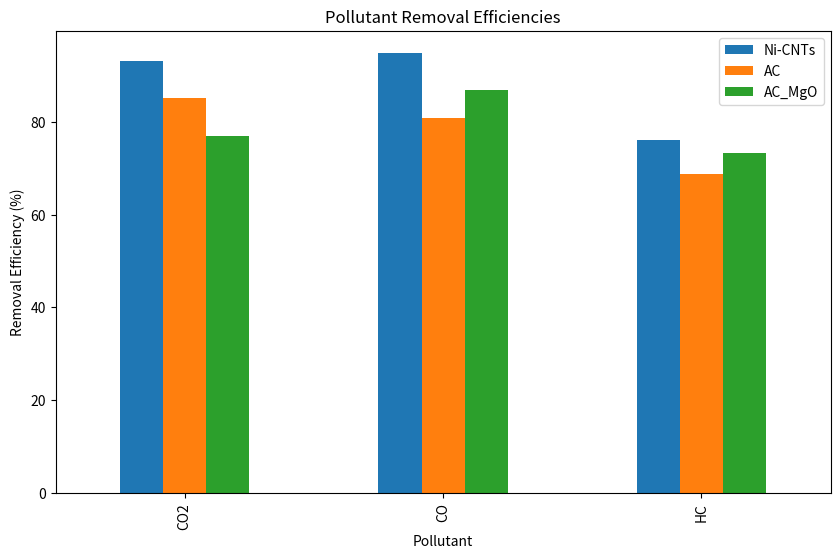

Reproduce this figure in Python.
import pandas as pd
import matplotlib.pyplot as plt

data = {'Pollutant': ['CO2', 'CO', 'HC'], 'Ni-CNTs': [93.13, 94.87, 76.02], 'AC': [85.21, 80.77, 68.84], 'AC_MgO': [76.92, 86.84, 73.28]}
df = pd.DataFrame(data)
df.set_index('Pollutant').plot(kind='bar', figsize=(10, 6))
plt.title('Pollutant Removal Efficiencies')
plt.ylabel('Removal Efficiency (%)')
plt.show()

# Code to save the plot as an image
plt.savefig('pollutant_removal_efficiencies.png')